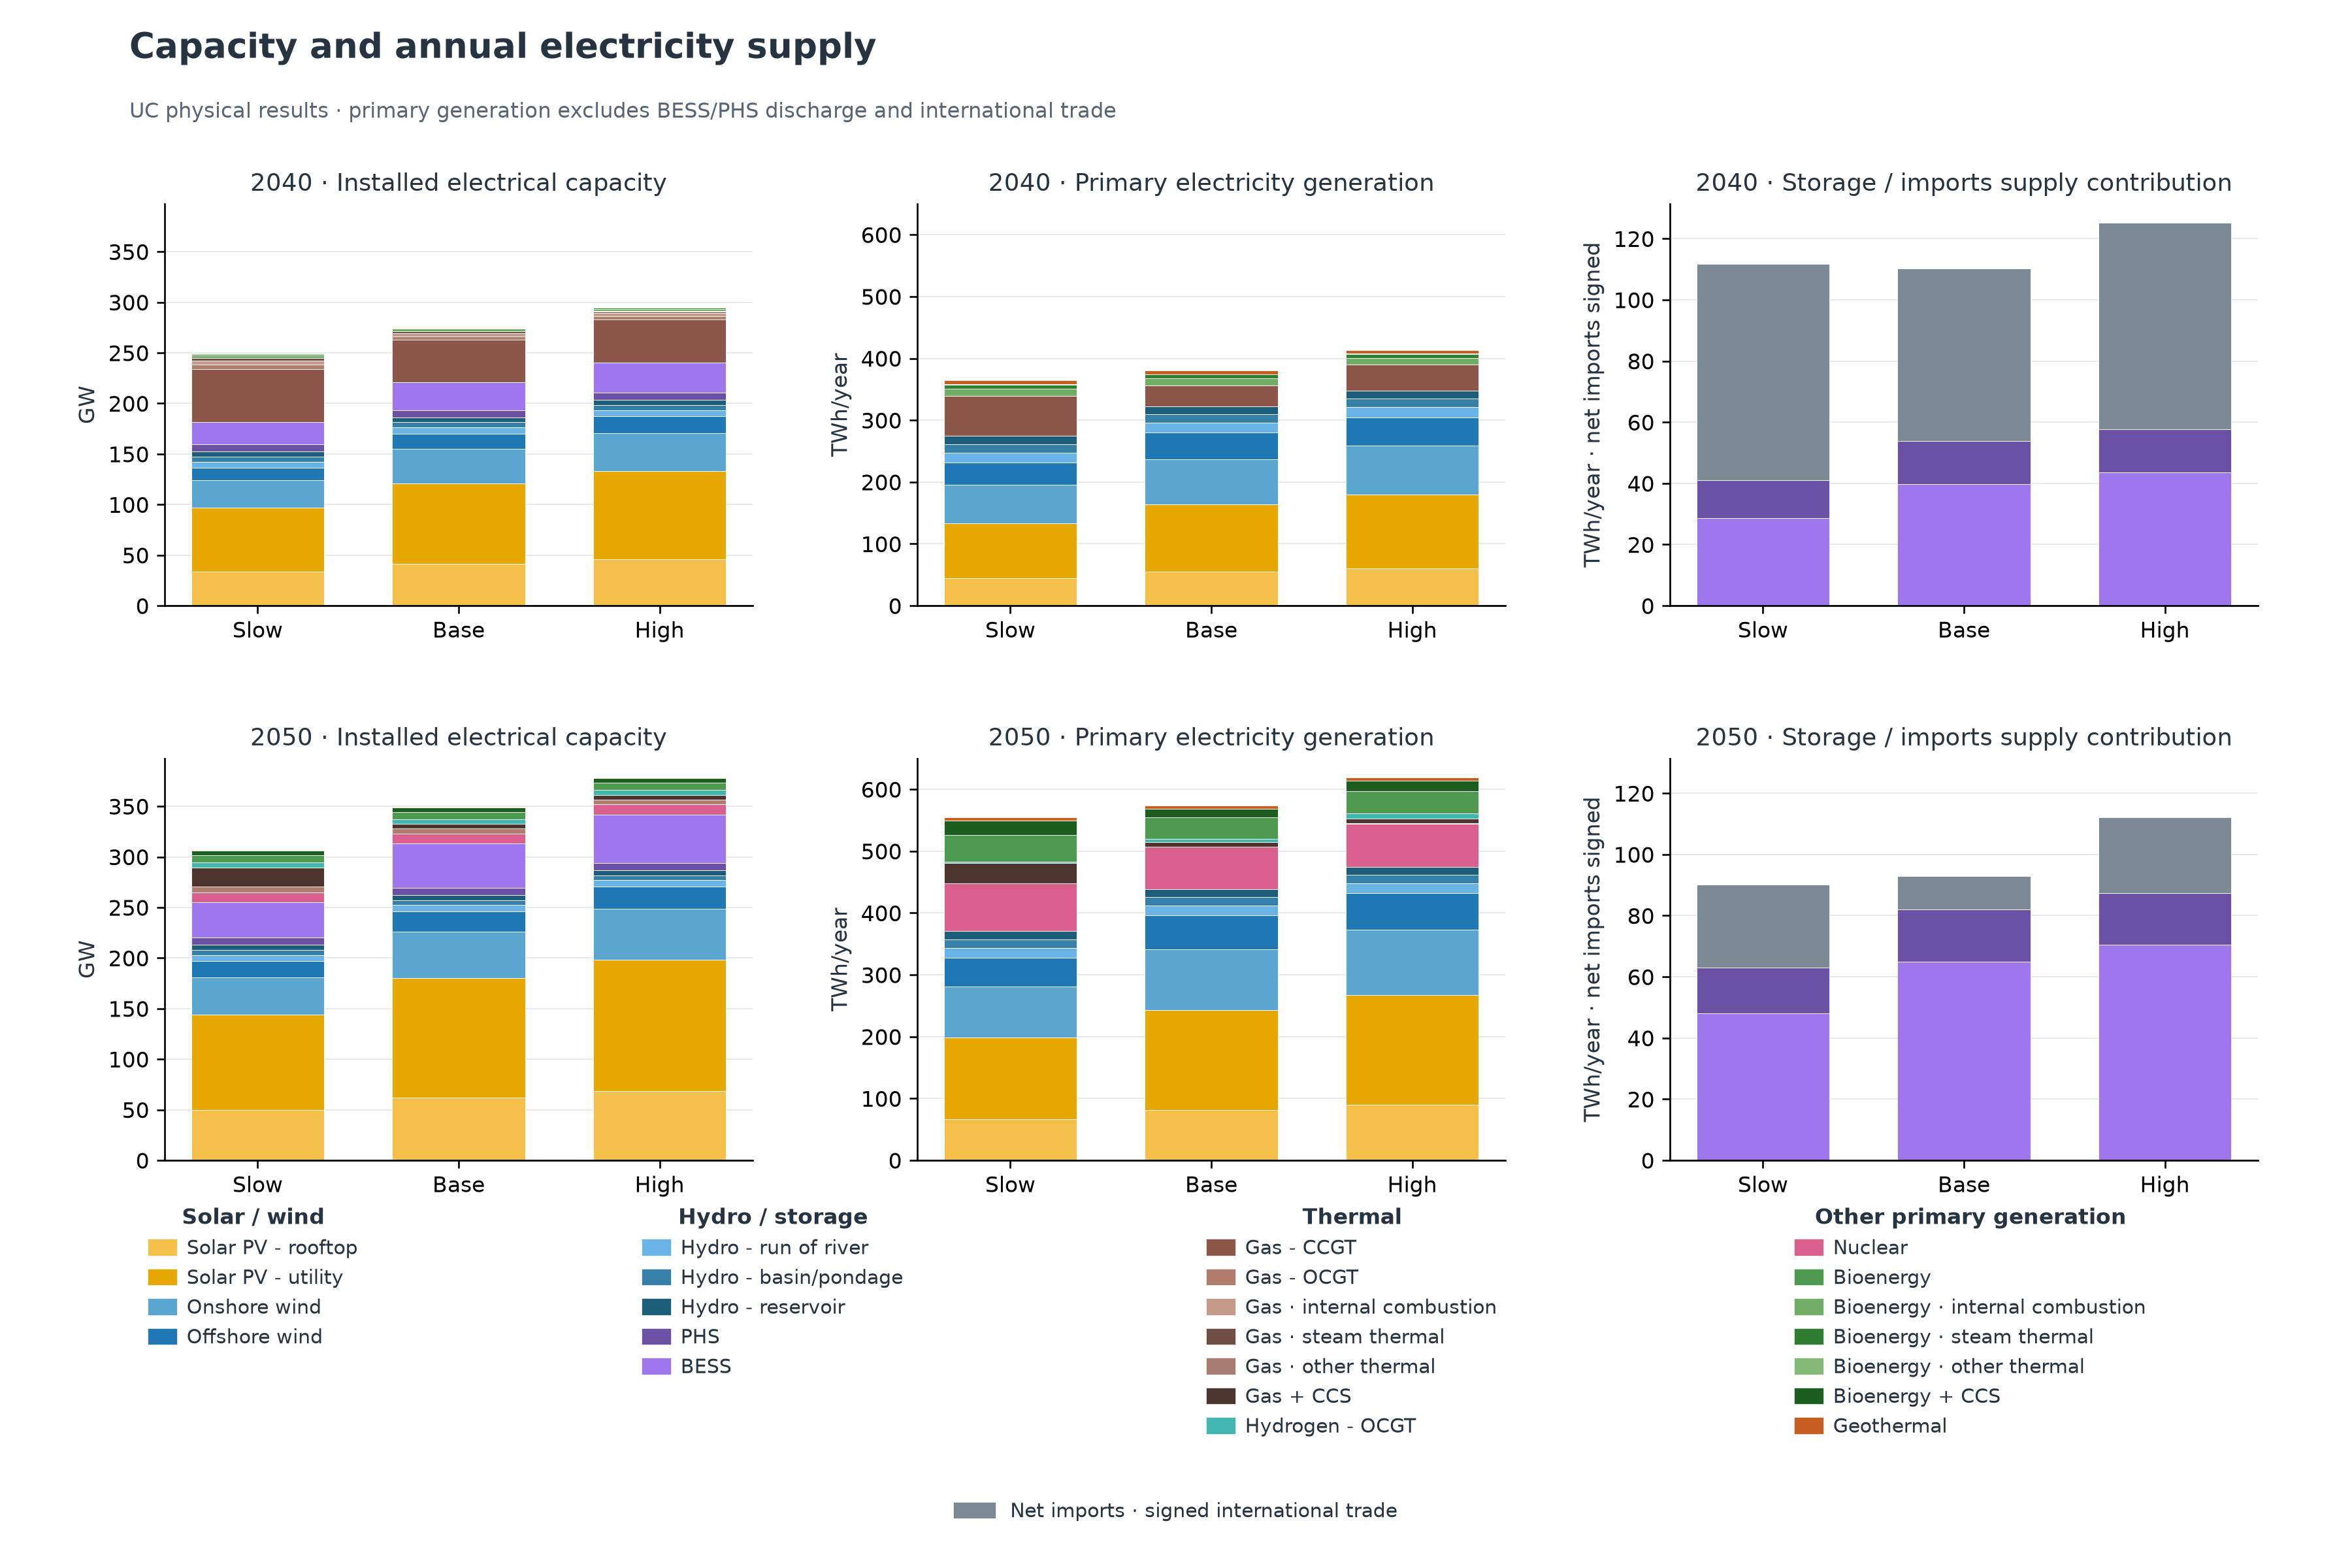

Values plotted in this chart, from the file beside it:
year, scenario, variant, metric, value, unit, category, source_authority
2040, Slow, final_v3, installed_capacity, 33.36, GW, Solar PV - rooftop, UC_MILP
2040, Slow, final_v3, installed_capacity, 63.36, GW, Solar PV - utility, UC_MILP
2040, Slow, final_v3, installed_capacity, 27.28, GW, Onshore wind, UC_MILP
2040, Slow, final_v3, installed_capacity, 12.16, GW, Offshore wind, UC_MILP
2040, Slow, final_v3, installed_capacity, 6.239, GW, Hydro - run of river, UC_MILP
2040, Slow, final_v3, installed_capacity, 5.02, GW, Hydro - basin/pondage, UC_MILP
2040, Slow, final_v3, installed_capacity, 4.783, GW, Hydro - reservoir, UC_MILP
2040, Slow, final_v3, installed_capacity, 7.252, GW, PHS, UC_MILP
2040, Slow, final_v3, installed_capacity, 21.81, GW, BESS, UC_MILP
2040, Slow, final_v3, installed_capacity, 52.67, GW, Gas - CCGT, UC_MILP
2040, Slow, final_v3, installed_capacity, 4.172, GW, Gas - OCGT, UC_MILP
2040, Slow, final_v3, installed_capacity, 4.361, GW, Gas - internal combustion, UC_MILP
2040, Slow, final_v3, installed_capacity, 2.34, GW, Gas - steam thermal, UC_MILP
2040, Slow, final_v3, installed_capacity, 0.2498, GW, Gas - other thermal, UC_MILP
2040, Slow, final_v3, installed_capacity, 2.268, GW, Bioenergy - internal combustion, UC_MILP
2040, Slow, final_v3, installed_capacity, 1.26, GW, Bioenergy - steam thermal, UC_MILP
2040, Slow, final_v3, installed_capacity, 0.1104, GW, Bioenergy - other thermal, UC_MILP
2040, Slow, final_v3, installed_capacity, 0.7831, GW, Geothermal, UC_MILP
2040, Slow, final_v3, primary_generation, 44.96, TWh, Solar PV - rooftop, UC_MILP
2040, Slow, final_v3, primary_generation, 88.58, TWh, Solar PV - utility, UC_MILP
2040, Slow, final_v3, primary_generation, 62.21, TWh, Onshore wind, UC_MILP
2040, Slow, final_v3, primary_generation, 35.39, TWh, Offshore wind, UC_MILP
2040, Slow, final_v3, primary_generation, 16.7, TWh, Hydro - run of river, UC_MILP
2040, Slow, final_v3, primary_generation, 13.61, TWh, Hydro - basin/pondage, UC_MILP
2040, Slow, final_v3, primary_generation, 12.97, TWh, Hydro - reservoir, UC_MILP
2040, Slow, final_v3, primary_generation, 64.43, TWh, Gas - CCGT, UC_MILP
2040, Slow, final_v3, primary_generation, 0.0008499, TWh, Gas - internal combustion, UC_MILP
2040, Slow, final_v3, primary_generation, 12.04, TWh, Bioenergy - internal combustion, UC_MILP
2040, Slow, final_v3, primary_generation, 6.833, TWh, Bioenergy - steam thermal, UC_MILP
2040, Slow, final_v3, primary_generation, 0.5756, TWh, Bioenergy - other thermal, UC_MILP
2040, Slow, final_v3, primary_generation, 5.967, TWh, Geothermal, UC_MILP
2040, Slow, final_v3, nonprimary_supply, 28.6, TWh, BESS discharge, UC_MILP
2040, Slow, final_v3, nonprimary_supply, 12.46, TWh, PHS discharge, UC_MILP
2040, Slow, final_v3, nonprimary_supply, 70.63, TWh, Net imports, UC_MILP
2040, Base, final_v3, installed_capacity, 41.7, GW, Solar PV - rooftop, UC_MILP
2040, Base, final_v3, installed_capacity, 79.2, GW, Solar PV - utility, UC_MILP
2040, Base, final_v3, installed_capacity, 34.1, GW, Onshore wind, UC_MILP
2040, Base, final_v3, installed_capacity, 15.2, GW, Offshore wind, UC_MILP
2040, Base, final_v3, installed_capacity, 6.239, GW, Hydro - run of river, UC_MILP
2040, Base, final_v3, installed_capacity, 5.02, GW, Hydro - basin/pondage, UC_MILP
2040, Base, final_v3, installed_capacity, 4.783, GW, Hydro - reservoir, UC_MILP
2040, Base, final_v3, installed_capacity, 7.252, GW, PHS, UC_MILP
2040, Base, final_v3, installed_capacity, 27.27, GW, BESS, UC_MILP
2040, Base, final_v3, installed_capacity, 42.35, GW, Gas - CCGT, UC_MILP
2040, Base, final_v3, installed_capacity, 3.355, GW, Gas - OCGT, UC_MILP
2040, Base, final_v3, installed_capacity, 3.062, GW, Gas - internal combustion, UC_MILP
2040, Base, final_v3, installed_capacity, 1.634, GW, Gas - steam thermal, UC_MILP
2040, Base, final_v3, installed_capacity, 0.1792, GW, Gas - other thermal, UC_MILP
2040, Base, final_v3, installed_capacity, 2.268, GW, Bioenergy - internal combustion, UC_MILP
2040, Base, final_v3, installed_capacity, 1.26, GW, Bioenergy - steam thermal, UC_MILP
2040, Base, final_v3, installed_capacity, 0.1104, GW, Bioenergy - other thermal, UC_MILP
2040, Base, final_v3, installed_capacity, 0.7831, GW, Geothermal, UC_MILP
2040, Base, final_v3, primary_generation, 54.98, TWh, Solar PV - rooftop, UC_MILP
2040, Base, final_v3, primary_generation, 108.6, TWh, Solar PV - utility, UC_MILP
2040, Base, final_v3, primary_generation, 73.73, TWh, Onshore wind, UC_MILP
2040, Base, final_v3, primary_generation, 42.41, TWh, Offshore wind, UC_MILP
2040, Base, final_v3, primary_generation, 16.54, TWh, Hydro - run of river, UC_MILP
2040, Base, final_v3, primary_generation, 13.61, TWh, Hydro - basin/pondage, UC_MILP
2040, Base, final_v3, primary_generation, 12.97, TWh, Hydro - reservoir, UC_MILP
2040, Base, final_v3, primary_generation, 33.67, TWh, Gas - CCGT, UC_MILP
... 141 more rows
